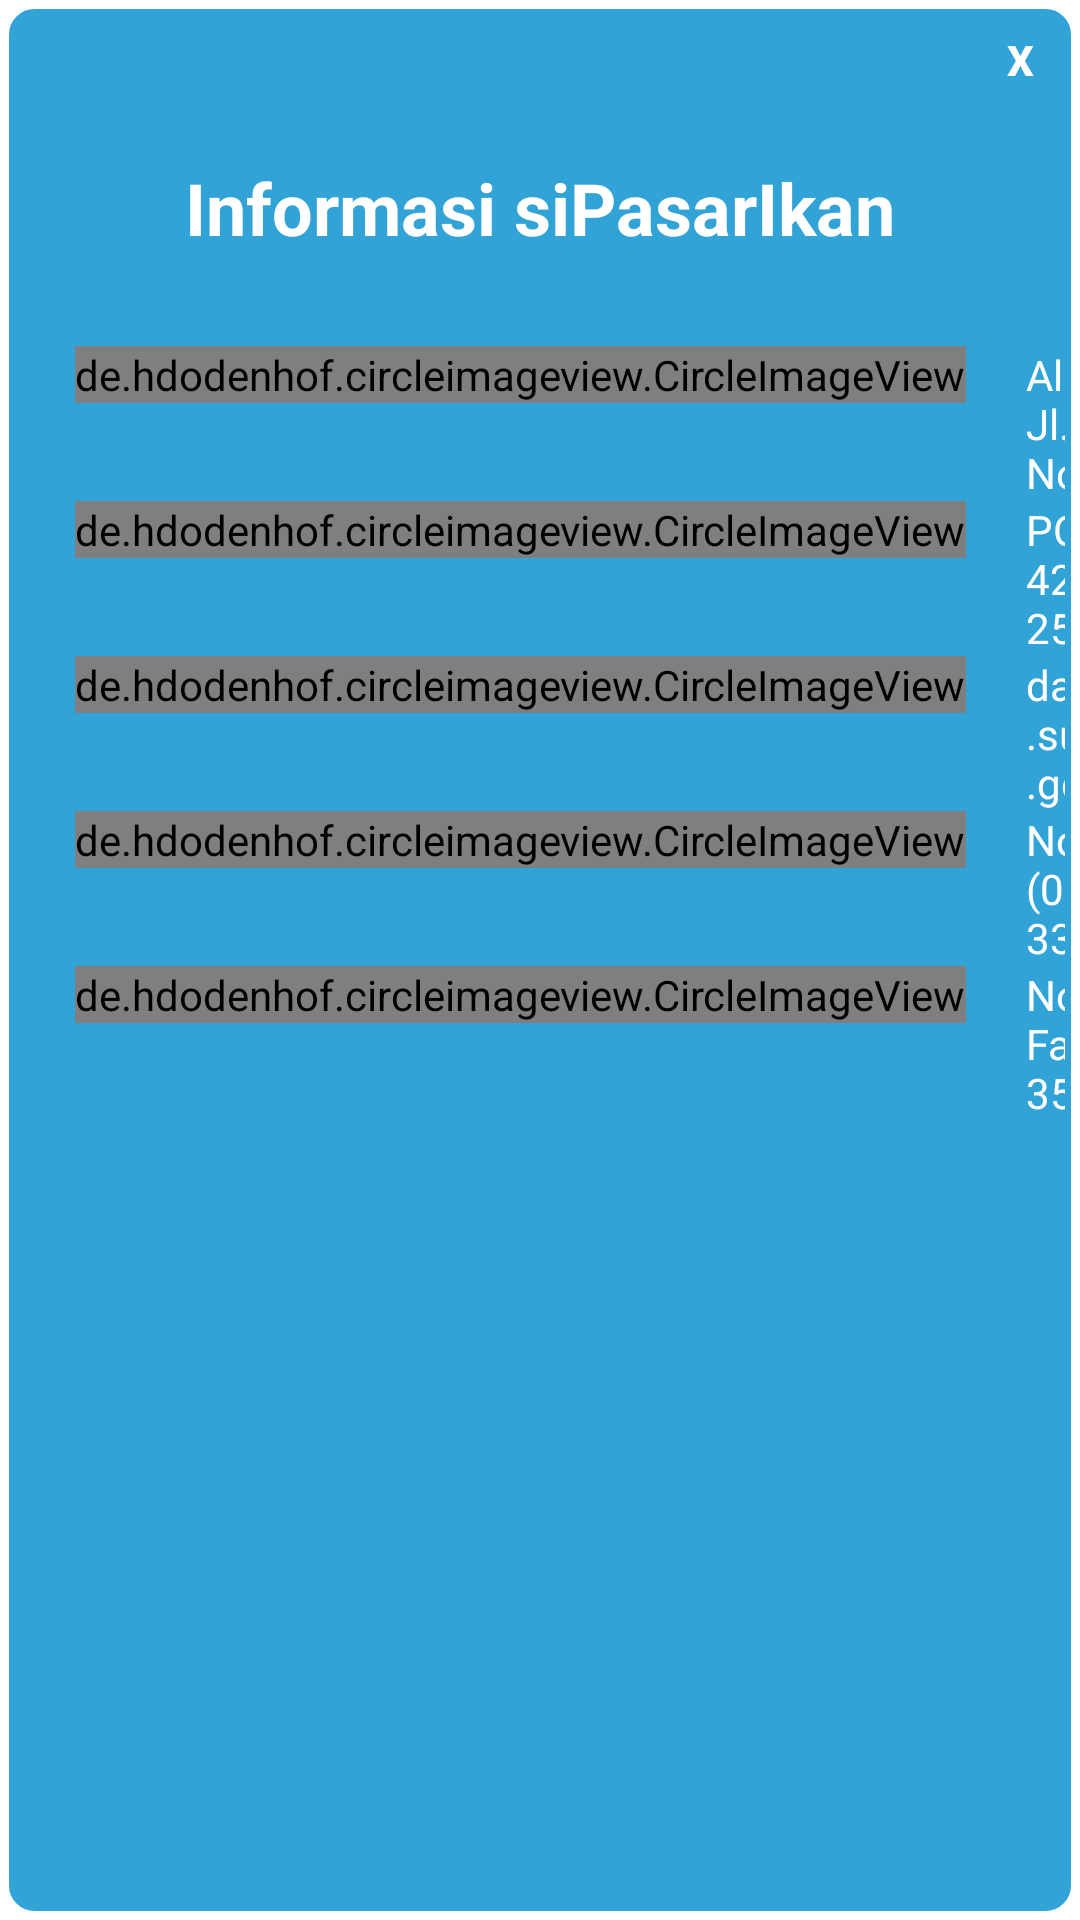

Write the Android layout XML for this screen, with the resource values it uses.
<!-- AndroidManifest.xml: application theme Theme.AplikasiPasarIkan -->
<!-- res/layout/popup_about.xml -->
<?xml version="1.0" encoding="utf-8"?>
<LinearLayout xmlns:android="http://schemas.android.com/apk/res/android"
    android:layout_width="350dp"
    android:layout_height="330dp"
    android:layout_gravity="center"
    android:background="@drawable/bg_popup"
    android:orientation="vertical"
    android:padding="5dp">

    <Button
        android:id="@+id/btnclose"
        android:layout_width="30dp"
        android:layout_height="30dp"
        android:padding="0dp"
        android:minWidth="0dp"
        android:minHeight="0dp"
        android:layout_gravity="end"
        android:background="@android:color/transparent"
        android:backgroundTint="@color/white"
        android:clickable="true"
        android:focusable="true"
        android:gravity="center"
        android:text="X"
        android:textColor="@color/white"
        android:textStyle="bold" />

    <TextView
        android:layout_width="wrap_content"
        android:layout_height="wrap_content"
        android:layout_gravity="center_horizontal"
        android:layout_marginTop="18dp"
        android:text="Informasi siPasarIkan"
        android:textColor="@color/white"
        android:textSize="24dp"
        android:textStyle="bold" />

    <LinearLayout
        android:layout_width="match_parent"
        android:layout_height="wrap_content"
        android:orientation="vertical">

        <TableLayout
            android:id="@+id/tbly"
            android:layout_width="wrap_content"
            android:layout_height="match_parent"
            android:layout_marginTop="30dp"
            android:stretchColumns="1">


            <TableRow
                android:layout_width="match_parent"
                android:layout_height="match_parent">

                <de.hdodenhof.circleimageview.CircleImageView
                    android:id="@+id/txtalamat"
                    android:layout_width="wrap_content"
                    android:layout_height="wrap_content"
                    android:layout_gravity="left"
                    android:layout_marginLeft="20dp"
                    android:src="@drawable/location"
                    android:textSize="20sp"
                    android:textStyle="bold" />

                <TextView
                    android:id="@+id/edtalamat"
                    android:layout_width="91dp"
                    android:layout_height="wrap_content"
                    android:layout_gravity="center_vertical"
                    android:text="Alamat Dinas : Jl.Koto Tinggi No.11"
                    android:textColor="@color/white" />
            </TableRow>

            <TableRow
                android:layout_width="match_parent"
                android:layout_height="match_parent">

                <de.hdodenhof.circleimageview.CircleImageView
                    android:id="@+id/txtpo"
                    android:layout_width="wrap_content"
                    android:layout_height="wrap_content"
                    android:layout_gravity="left"
                    android:layout_marginLeft="20dp"
                    android:src="@drawable/po_box"
                    android:textSize="20sp"
                    android:textStyle="bold" />

                <TextView
                    android:id="@+id/edtpo"
                    android:layout_width="91dp"
                    android:layout_height="wrap_content"
                    android:layout_gravity="center_vertical"
                    android:text="PO BOX 42, Padang 25128"
                    android:textColor="@color/white" />
            </TableRow>

            <TableRow
                android:layout_width="match_parent"
                android:layout_height="match_parent">

                <de.hdodenhof.circleimageview.CircleImageView
                    android:id="@+id/txtemail"
                    android:layout_width="wrap_content"
                    android:layout_height="wrap_content"
                    android:layout_gravity="left"
                    android:layout_marginLeft="20dp"
                    android:src="@drawable/email"
                    android:textSize="20sp"
                    android:textStyle="bold" />

                <TextView
                    android:id="@+id/edtemail"
                    android:layout_width="91dp"
                    android:layout_height="wrap_content"
                    android:layout_gravity="center_vertical"
                    android:text="data@dkp.sumbarprov.go.id"
                    android:textColor="@color/white" />
            </TableRow>

            <TableRow
                android:layout_width="match_parent"
                android:layout_height="match_parent">

                <de.hdodenhof.circleimageview.CircleImageView
                    android:id="@+id/txttlp"
                    android:layout_width="wrap_content"
                    android:layout_height="wrap_content"
                    android:layout_gravity="left"
                    android:layout_marginLeft="20dp"
                    android:src="@drawable/call"
                    android:textSize="20sp"
                    android:textStyle="bold" />

                <TextView
                    android:id="@+id/edttlp"
                    android:layout_width="91dp"
                    android:layout_height="wrap_content"
                    android:layout_gravity="center_vertical"
                    android:text="Nomor Telp: (0751) 24878, 33288"
                    android:textColor="@color/white" />
            </TableRow>

            <TableRow
                android:id="@+id/trfax"
                android:layout_width="match_parent"
                android:layout_height="match_parent">

                <de.hdodenhof.circleimageview.CircleImageView
                    android:id="@+id/txtfax"
                    android:layout_width="wrap_content"
                    android:layout_height="wrap_content"
                    android:layout_gravity="left"
                    android:layout_marginLeft="20dp"
                    android:src="@drawable/telp"
                    android:textStyle="bold" />

                <TextView
                    android:id="@+id/edtfax"
                    android:layout_width="91dp"
                    android:layout_height="wrap_content"
                    android:layout_gravity="center_vertical"
                    android:text="Nomor Fax: (0751) 352528"
                    android:textColor="@color/white" />
            </TableRow>

        </TableLayout>

    </LinearLayout>

</LinearLayout>
<!-- resources referenced by this layout -->
<resources>
  <color name="white">#FFFFFFFF</color>
  <!-- drawable bg_popup (drawable) -->
  <?xml version="1.0" encoding="utf-8"?>
  <shape xmlns:android="http://schemas.android.com/apk/res/android">
  
      <solid android:color="#32A3D6"/>
      <stroke android:width="3dp" android:color="@color/cardview_light_background"/>
      <corners android:radius="10dp"/>
  
  
  
  </shape>
  <!-- drawable call (drawable) -->
  <vector android:height="24dp" android:tint="#D62ADB"
      android:viewportHeight="24" android:viewportWidth="24"
      android:width="24dp" xmlns:android="http://schemas.android.com/apk/res/android">
      <path android:fillColor="@android:color/white" android:pathData="M20.01,15.38c-1.23,0 -2.42,-0.2 -3.53,-0.56 -0.35,-0.12 -0.74,-0.03 -1.01,0.24l-1.57,1.97c-2.83,-1.35 -5.48,-3.9 -6.89,-6.83l1.95,-1.66c0.27,-0.28 0.35,-0.67 0.24,-1.02 -0.37,-1.11 -0.56,-2.3 -0.56,-3.53 0,-0.54 -0.45,-0.99 -0.99,-0.99H4.19C3.65,3 3,3.24 3,3.99 3,13.28 10.73,21 20.01,21c0.71,0 0.99,-0.63 0.99,-1.18v-3.45c0,-0.54 -0.45,-0.99 -0.99,-0.99z"/>
  </vector>
  <!-- drawable email (drawable) -->
  <vector android:height="24dp" android:tint="#1BDEFC"
      android:viewportHeight="24" android:viewportWidth="24"
      android:width="24dp" xmlns:android="http://schemas.android.com/apk/res/android">
      <path android:fillColor="@android:color/white" android:pathData="M20,4L4,4c-1.1,0 -1.99,0.9 -1.99,2L2,18c0,1.1 0.9,2 2,2h16c1.1,0 2,-0.9 2,-2L22,6c0,-1.1 -0.9,-2 -2,-2zM20,8l-8,5 -8,-5L4,6l8,5 8,-5v2z"/>
  </vector>
  <!-- drawable po_box (drawable) -->
  <vector android:height="24dp" android:tint="#FA8907"
      android:viewportHeight="24" android:viewportWidth="24"
      android:width="24dp" xmlns:android="http://schemas.android.com/apk/res/android">
      <path android:fillColor="@android:color/white" android:pathData="M19,3L4.99,3c-1.11,0 -1.98,0.89 -1.98,2L3,19c0,1.1 0.88,2 1.99,2L19,21c1.1,0 2,-0.9 2,-2L21,5c0,-1.11 -0.9,-2 -2,-2zM19,15h-4c0,1.66 -1.35,3 -3,3s-3,-1.34 -3,-3L4.99,15L4.99,5L19,5v10z"/>
  </vector>
  <!-- drawable telp (drawable) -->
  <vector android:height="24dp" android:tint="#0CA020"
      android:viewportHeight="24" android:viewportWidth="24"
      android:width="24dp" xmlns:android="http://schemas.android.com/apk/res/android">
      <path android:fillColor="@android:color/white" android:pathData="M6.62,10.79c1.44,2.83 3.76,5.14 6.59,6.59l2.2,-2.2c0.27,-0.27 0.67,-0.36 1.02,-0.24 1.12,0.37 2.33,0.57 3.57,0.57 0.55,0 1,0.45 1,1V20c0,0.55 -0.45,1 -1,1 -9.39,0 -17,-7.61 -17,-17 0,-0.55 0.45,-1 1,-1h3.5c0.55,0 1,0.45 1,1 0,1.25 0.2,2.45 0.57,3.57 0.11,0.35 0.03,0.74 -0.25,1.02l-2.2,2.2z"/>
  </vector>
  <style name="Theme.AplikasiPasarIkan" parent="Theme.MaterialComponents.DayNight.NoActionBar">
          
          <item name="colorPrimary">@color/blue_sky</item>
          <item name="colorPrimaryVariant">@color/blue_sky</item>
          <item name="colorOnPrimary">@color/white</item>
          
          <item name="colorSecondary">@color/teal_200</item>
          <item name="colorSecondaryVariant">@color/teal_700</item>
          <item name="colorOnSecondary">@color/black</item>
          
          <item name="android:statusBarColor" tools:targetApi="l">?attr/colorPrimaryVariant</item>
          
      </style>
  <color name="blue_sky">#FF03A9F4</color>
  <color name="teal_200">#FF03DAC5</color>
  <color name="teal_700">#FF018786</color>
  <color name="black">#FF000000</color>
</resources>
